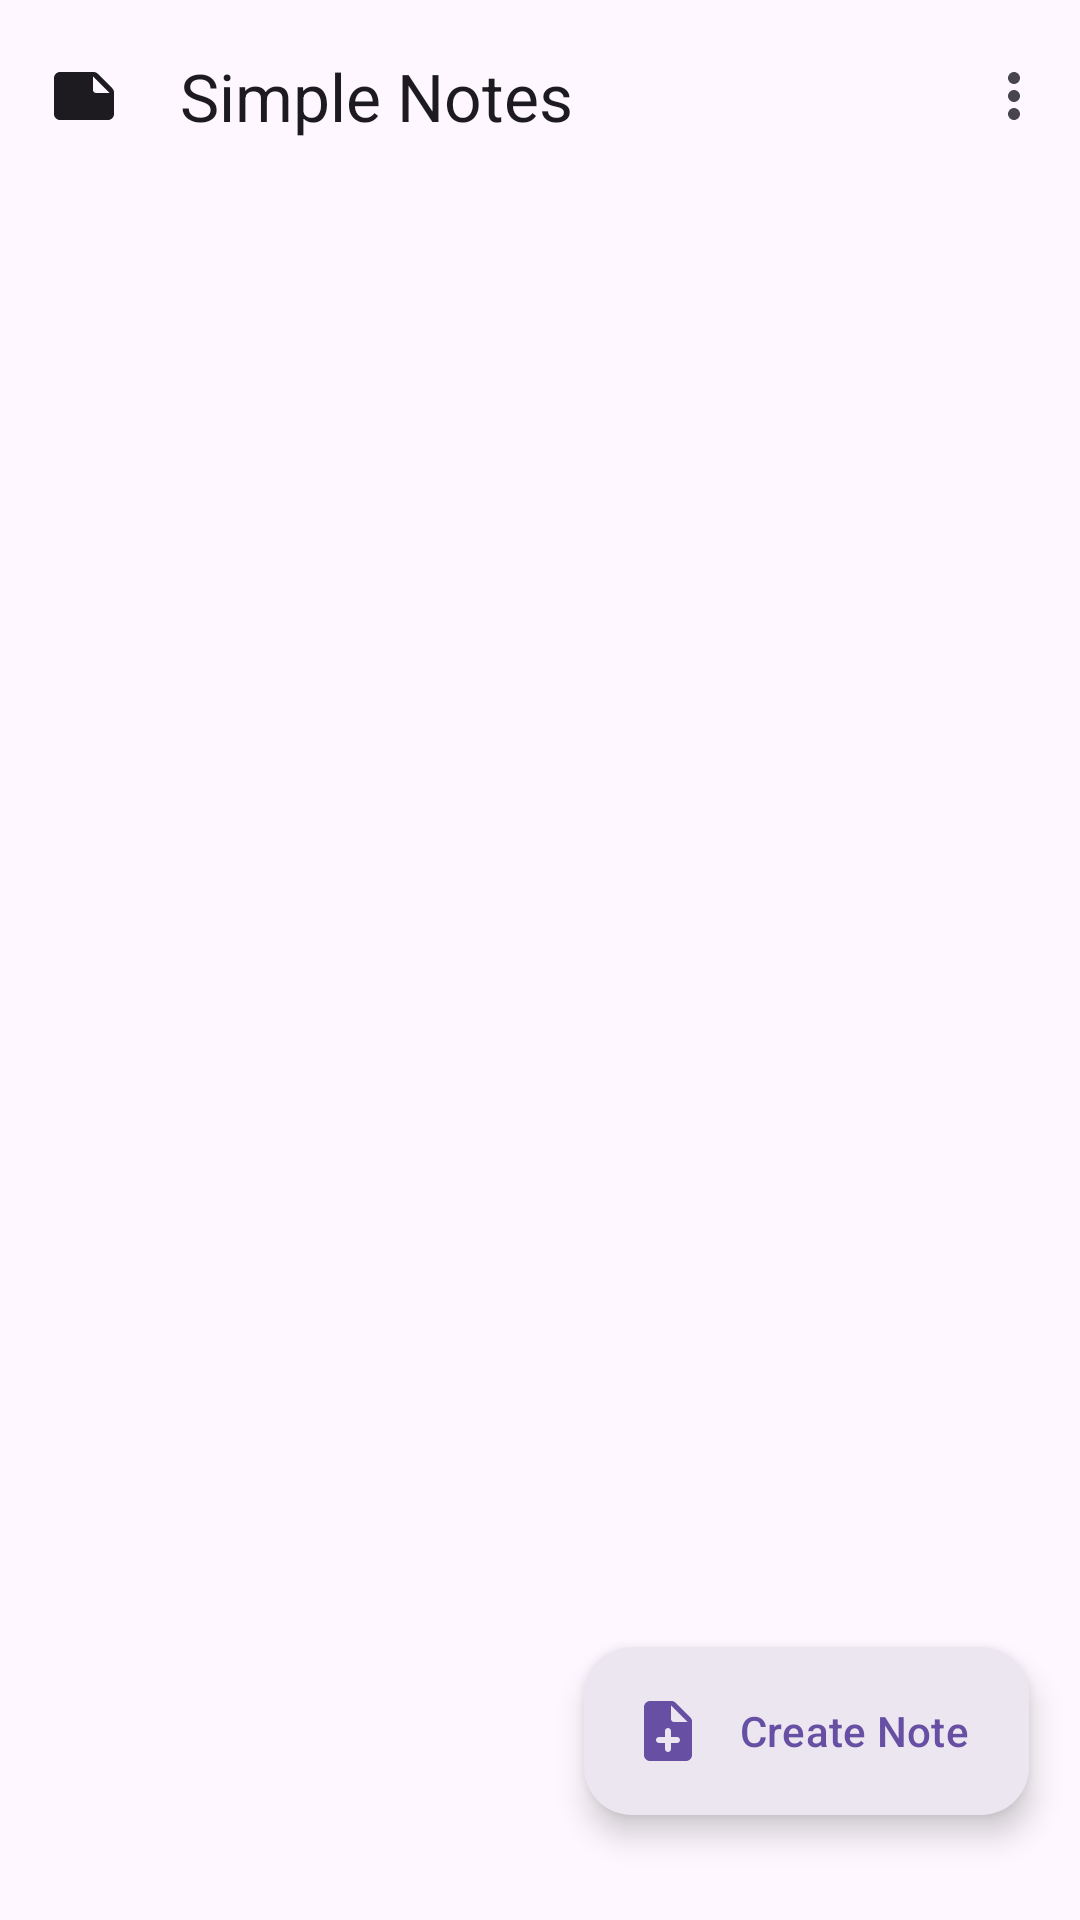

Layout XML and referenced resources for this Android screen:
<!-- AndroidManifest.xml: application theme Theme.NotesAppWithRoom -->
<!-- res/layout/activity_main.xml -->
<?xml version="1.0" encoding="utf-8"?>
<androidx.constraintlayout.widget.ConstraintLayout xmlns:android="http://schemas.android.com/apk/res/android"
    xmlns:app="http://schemas.android.com/apk/res-auto"
    xmlns:tools="http://schemas.android.com/tools"
    android:id="@+id/main"
    android:layout_width="match_parent"
    android:layout_height="match_parent"
    tools:context=".MainActivity">

    <com.google.android.material.appbar.MaterialToolbar
        android:id="@+id/toolbarMain"
        style="@style/Widget.Material3.Toolbar"
        android:layout_width="match_parent"
        android:layout_height="wrap_content"
        app:layout_constraintBottom_toTopOf="@id/notesRv"
        app:layout_constraintEnd_toEndOf="parent"
        app:layout_constraintStart_toStartOf="parent"
        app:layout_constraintTop_toTopOf="parent"
        app:menu="@menu/main_toolbar_menu"
        app:navigationIcon="@drawable/round_note_24"
        app:navigationIconTint="?colorOnSurface"
        app:title="Simple Notes" />

    <androidx.recyclerview.widget.RecyclerView
        android:id="@+id/notesRv"
        android:layout_width="match_parent"
        android:layout_height="0dp"
        android:scrollbars="vertical"
        app:layout_constraintBottom_toBottomOf="parent"
        app:layout_constraintEnd_toEndOf="parent"
        app:layout_constraintStart_toStartOf="parent"
        app:layout_constraintTop_toBottomOf="@id/toolbarMain"
        tools:listitem="@layout/note_item" />

    <com.google.android.material.floatingactionbutton.ExtendedFloatingActionButton
        android:id="@+id/createNoteBtn"
        android:layout_width="wrap_content"
        android:layout_height="wrap_content"
        android:text="Create Note"
        style="@style/Widget.Material3.ExtendedFloatingActionButton.Icon.Surface"
        app:icon="@drawable/round_note_add_24"
        app:layout_constraintBottom_toBottomOf="parent"
        app:layout_constraintEnd_toEndOf="parent"
        app:layout_constraintHorizontal_bias="0.92"
        app:layout_constraintStart_toStartOf="parent"
        app:layout_constraintTop_toTopOf="parent"
        app:layout_constraintVertical_bias="0.94" />

</androidx.constraintlayout.widget.ConstraintLayout>
<!-- res/layout/note_item.xml (included above) -->
<?xml version="1.0" encoding="utf-8"?>
<com.google.android.material.card.MaterialCardView xmlns:android="http://schemas.android.com/apk/res/android"
    xmlns:app="http://schemas.android.com/apk/res-auto"
    style="@style/Widget.Material3.CardView.Elevated"
    android:layout_width="match_parent"
    android:layout_height="wrap_content"
    app:cardElevation="5dp"
    app:cardUseCompatPadding="true"
    app:contentPaddingBottom="16dp"
    app:contentPaddingLeft="16dp"
    app:contentPaddingRight="16dp"
    app:contentPaddingTop="10dp">

    <androidx.constraintlayout.widget.ConstraintLayout
        android:layout_width="match_parent"
        android:layout_height="wrap_content"
        android:orientation="vertical">

        <com.google.android.material.button.MaterialButton
            android:id="@+id/starredIcon"
            style="@style/Widget.Material3.Button.IconButton"
            android:layout_width="wrap_content"
            android:layout_height="wrap_content"
            app:icon="@drawable/round_star_outline_24"
            app:layout_constraintEnd_toEndOf="parent"
            app:layout_constraintStart_toEndOf="@id/titleTextView"
            app:layout_constraintTop_toTopOf="parent" />

        <TextView
            android:id="@+id/titleTextView"
            android:layout_width="0dp"
            android:layout_height="wrap_content"
            android:maxLines="2"
            android:text="Title of this note which is not abscent and\nis here for the two lines or info is not available"
            android:textSize="18sp"
            android:textStyle="bold"
            app:layout_constraintBottom_toBottomOf="@id/starredIcon"
            app:layout_constraintEnd_toStartOf="@id/starredIcon"
            app:layout_constraintStart_toStartOf="parent"
            app:layout_constraintTop_toTopOf="parent" />

        <TextView
            android:id="@+id/descriptionTextView"
            android:layout_width="match_parent"
            android:layout_height="wrap_content"
            android:maxLines="6"
            android:text="Description\nlakdf\nkajdhf\nakljdf\nlakdj\nlakdj\nalkd"
            android:textSize="14sp"
            app:layout_constraintEnd_toEndOf="parent"
            app:layout_constraintStart_toStartOf="parent"
            app:layout_constraintTop_toBottomOf="@id/starredIcon" />

        <TextView
            android:id="@+id/dateTextView"
            android:layout_width="wrap_content"
            android:layout_height="wrap_content"
            android:layout_marginTop="5dp"
            android:maxLines="6"
            android:text="14, May, 2024"
            android:textSize="12sp"
            app:layout_constraintEnd_toEndOf="parent"
            app:layout_constraintTop_toBottomOf="@id/descriptionTextView" />

    </androidx.constraintlayout.widget.ConstraintLayout>

</com.google.android.material.card.MaterialCardView>
<!-- resources referenced by this layout -->
<resources>
  <!-- drawable round_note_24 (drawable) -->
  <vector xmlns:android="http://schemas.android.com/apk/res/android"
      android:width="24dp"
      android:height="24dp"
      android:autoMirrored="true"
      android:tint="#000000"
      android:viewportWidth="24"
      android:viewportHeight="24">
  
      <path
          android:fillColor="@android:color/white"
          android:pathData="M21.41,9.41l-4.83,-4.83c-0.37,-0.37 -0.88,-0.58 -1.41,-0.58H4c-1.1,0 -2,0.9 -2,2v12.01c0,1.1 0.89,1.99 1.99,1.99H20c1.1,0 2,-0.9 2,-2v-7.17c0,-0.53 -0.21,-1.04 -0.59,-1.42zM15,5.5l5.5,5.5H16c-0.55,0 -1,-0.45 -1,-1V5.5z" />
  
  </vector>
  <!-- drawable round_note_add_24 (drawable) -->
  <vector xmlns:android="http://schemas.android.com/apk/res/android"
      android:width="24dp"
      android:height="24dp"
      android:autoMirrored="true"
      android:tint="#000000"
      android:viewportWidth="24"
      android:viewportHeight="24">
  
      <path
          android:fillColor="@android:color/white"
          android:pathData="M14.59,2.59c-0.38,-0.38 -0.89,-0.59 -1.42,-0.59L6,2c-1.1,0 -2,0.9 -2,2v16c0,1.1 0.89,2 1.99,2L18,22c1.1,0 2,-0.9 2,-2L20,8.83c0,-0.53 -0.21,-1.04 -0.59,-1.41l-4.82,-4.83zM15,16h-2v2c0,0.55 -0.45,1 -1,1s-1,-0.45 -1,-1v-2L9,16c-0.55,0 -1,-0.45 -1,-1s0.45,-1 1,-1h2v-2c0,-0.55 0.45,-1 1,-1s1,0.45 1,1v2h2c0.55,0 1,0.45 1,1s-0.45,1 -1,1zM13,8L13,3.5L18.5,9L14,9c-0.55,0 -1,-0.45 -1,-1z" />
  
  </vector>
  <!-- drawable round_star_outline_24 (drawable) -->
  <vector xmlns:android="http://schemas.android.com/apk/res/android"
      android:width="24dp"
      android:height="24dp"
      android:tint="#000000"
      android:viewportWidth="24"
      android:viewportHeight="24">
  
      <path
          android:fillColor="@android:color/white"
          android:pathData="M19.65,9.04l-4.84,-0.42 -1.89,-4.45c-0.34,-0.81 -1.5,-0.81 -1.84,0L9.19,8.63l-4.83,0.41c-0.88,0.07 -1.24,1.17 -0.57,1.75l3.67,3.18 -1.1,4.72c-0.2,0.86 0.73,1.54 1.49,1.08l4.15,-2.5 4.15,2.51c0.76,0.46 1.69,-0.22 1.49,-1.08l-1.1,-4.73 3.67,-3.18c0.67,-0.58 0.32,-1.68 -0.56,-1.75zM12,15.4l-3.76,2.27 1,-4.28 -3.32,-2.88 4.38,-0.38L12,6.1l1.71,4.04 4.38,0.38 -3.32,2.88 1,4.28L12,15.4z" />
  
  </vector>
  <style name="Theme.NotesAppWithRoom" parent="Base.Theme.NotesAppWithRoom" />
  <style name="Base.Theme.NotesAppWithRoom" parent="Theme.Material3.DayNight.NoActionBar">
          
          
      </style>
</resources>
